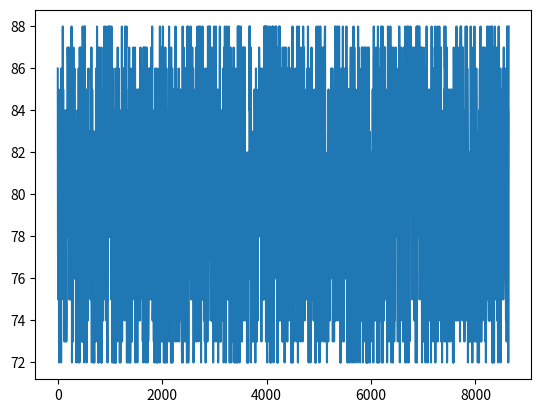

Source code (Python):
from typing import List
import random
import matplotlib.pyplot as plt

class normal_heart():
    def normal_heartbeat (
        self,
        heart_average: int,
        heartrate_list: List,
        time_day: int, 
        window: int,
        flow_variance: float
    ):
        '''explanation of parameters

        here the time is counted as days, and actual time should be counted as seconds in the algorithm
        here the window is the time interval that is expected in seconds
        '''   

        actual_time_second = 3600*24*time_day  # actual time in seconds
        length = int(actual_time_second/window)
        for i in range(0,length):
            heartrate_list.append(random.randint(heart_average*(1-flow_variance), heart_average*(1+flow_variance)))
            ''' here set the value of variance to +- 10% of possible average
            '''

        return (list(heartrate_list), length)

if __name__ == "__main__":
    heart_average = 80 # assume that average heart rate is 
    heartrate_list = list() # create a list that is empty
    time_day = 0.1 # 2 days
    window = 4 # 4 seconds
    normal_heart = normal_heart()
    heartrate_normal, time_length = normal_heart.normal_heartbeat(
        heart_average, 
        heartrate_list, 
        time_day, 
        window,
        0.1, # assume 10% varying of heartbeat data
    )
    time_x = [window*i for i in range(0,time_length)]
    plt.figure()
    plt.plot(time_x, heartrate_normal)
    plt.show()
    plt.savefig('a.png')
    #plt.plot(time_x, np.transpose(final))
    
    